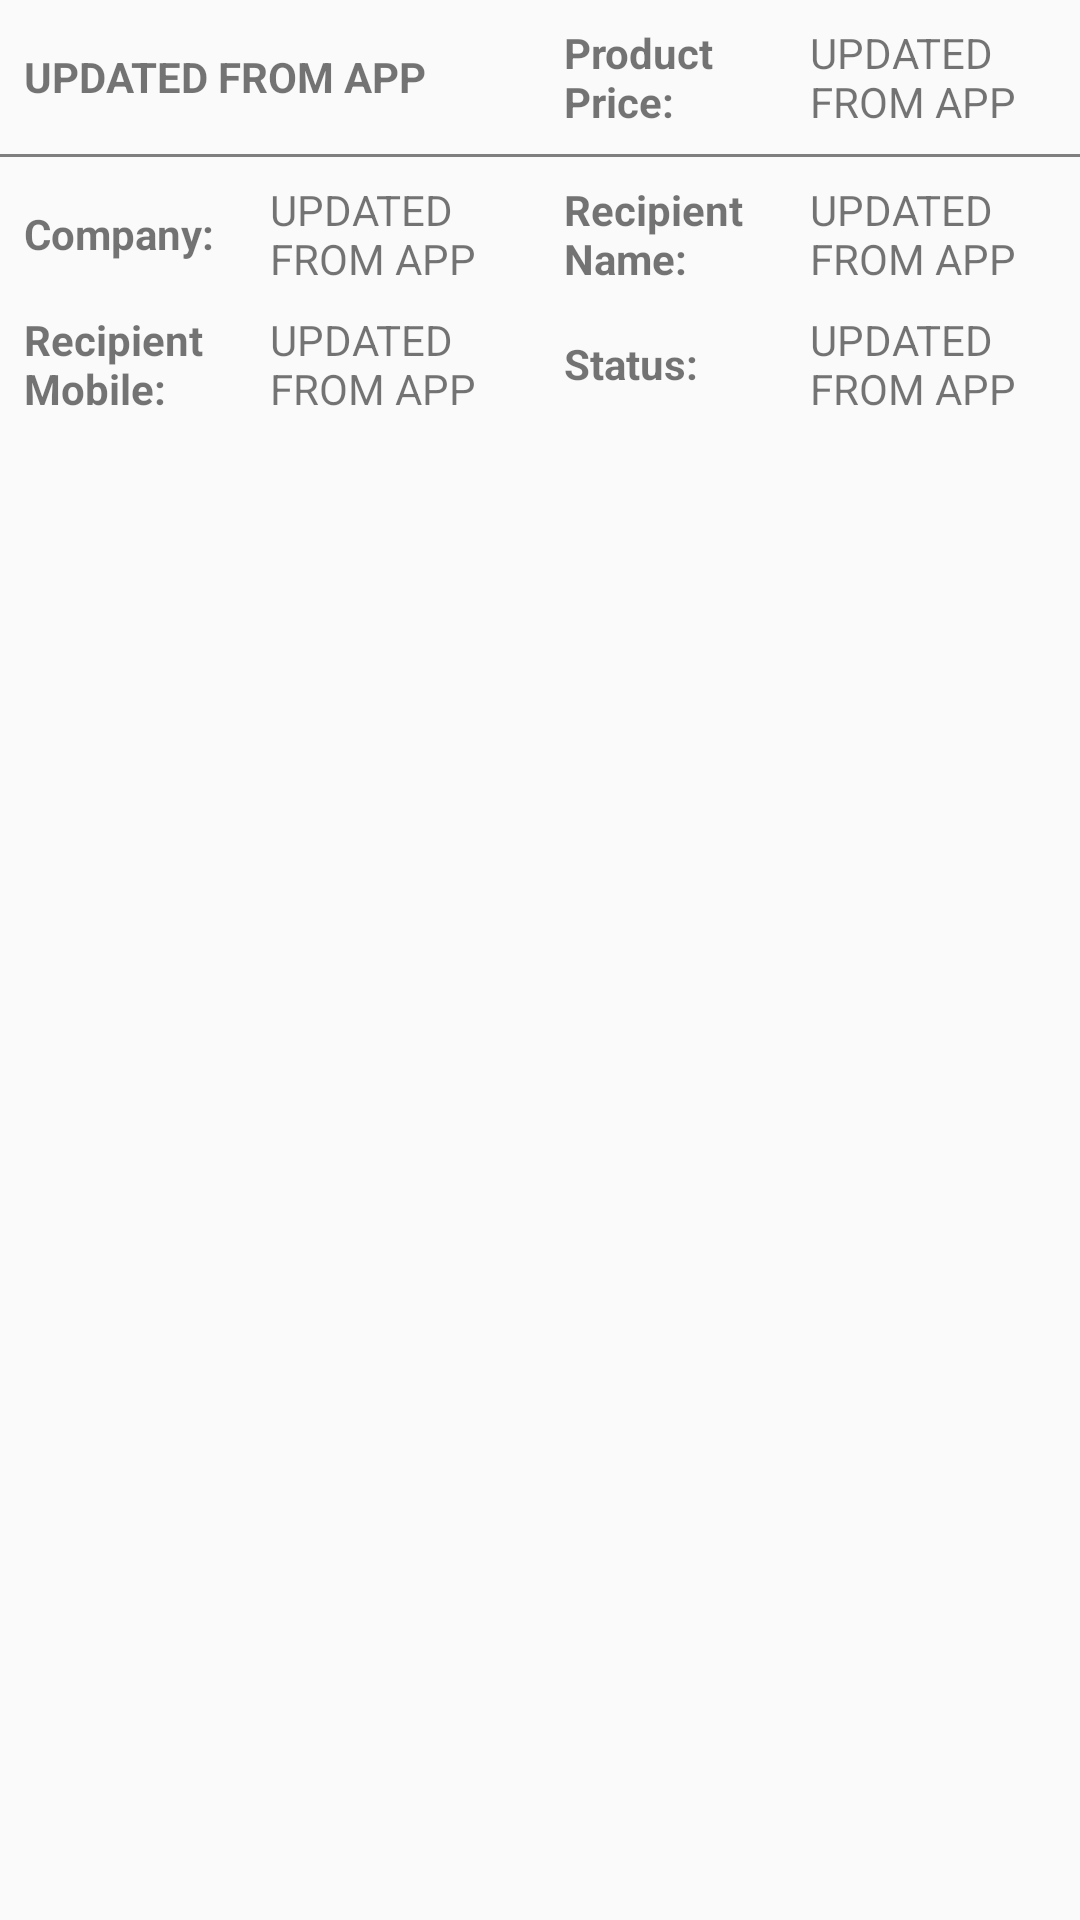

This screen was rendered from an Android layout file. Write that file and the resources it references.
<!-- AndroidManifest.xml: application theme AppTheme -->
<!-- res/layout/item.xml -->
<?xml version="1.0" encoding="utf-8"?>
<LinearLayout xmlns:android="http://schemas.android.com/apk/res/android"
    android:orientation="vertical" android:layout_width="match_parent"
    android:layout_height="wrap_content">

    <LinearLayout
        android:layout_width="match_parent"
        android:layout_height="wrap_content"
        android:orientation="horizontal"
        android:weightSum="2">
        <TextView
            android:id="@+id/tvEcrNumber"
            android:layout_width="0dp"
            android:layout_height="wrap_content"
            android:layout_weight="1"
            android:padding="@dimen/card_margin"
            android:text="@string/testing"
            android:layout_gravity="center"
            android:textStyle="bold"/>

        <TextView
            android:layout_width="0dp"
            android:layout_height="wrap_content"
            android:layout_weight=".5"
            android:paddingTop="@dimen/card_margin"
            android:paddingBottom="@dimen/card_margin"
            android:paddingLeft="@dimen/card_margin"
            android:paddingStart="@dimen/card_margin"
            android:text="@string/product_price_tv"
            android:textStyle="bold"
            android:layout_gravity="center"/>

        <TextView
            android:id="@+id/tvProductPrice"
            android:layout_width="0dp"
            android:layout_height="wrap_content"
            android:layout_weight=".5"
            android:paddingTop="@dimen/card_margin"
            android:paddingBottom="@dimen/card_margin"
            android:paddingRight="@dimen/card_margin"
            android:paddingEnd="@dimen/card_margin"
            android:text="@string/testing"
            android:layout_gravity="center"/>
    </LinearLayout>

    <view
        android:layout_width="match_parent"
        android:layout_height="1dp"
        android:background="@color/black"/>

    <LinearLayout
        android:layout_width="match_parent"
        android:layout_height="wrap_content"
        android:orientation="horizontal"
        android:weightSum="2">
        <TextView
            android:layout_width="0dp"
            android:layout_height="wrap_content"
            android:layout_weight=".5"
            android:paddingTop="@dimen/card_margin"
            android:paddingBottom="@dimen/card_margin"
            android:paddingLeft="@dimen/card_margin"
            android:paddingStart="@dimen/card_margin"
            android:text="@string/company_tv"
            android:textStyle="bold"
            android:layout_gravity="center"/>

        <TextView
            android:id="@+id/tvCompany"
            android:layout_width="0dp"
            android:layout_height="wrap_content"
            android:layout_weight=".5"
            android:paddingTop="@dimen/card_margin"
            android:paddingBottom="@dimen/card_margin"
            android:paddingRight="@dimen/card_margin"
            android:paddingEnd="@dimen/card_margin"
            android:text="@string/testing"
            android:layout_gravity="center"/>

        <TextView
            android:layout_width="0dp"
            android:layout_height="wrap_content"
            android:layout_weight=".5"
            android:paddingTop="@dimen/card_margin"
            android:paddingBottom="@dimen/card_margin"
            android:paddingLeft="@dimen/card_margin"
            android:paddingStart="@dimen/card_margin"
            android:text="@string/recipient_name_tv"
            android:textStyle="bold"
            android:layout_gravity="center"/>

        <TextView
            android:id="@+id/tvReciverName"
            android:layout_width="0dp"
            android:layout_height="wrap_content"
            android:layout_weight=".5"
            android:paddingTop="@dimen/card_margin"
            android:paddingBottom="@dimen/card_margin"
            android:paddingRight="@dimen/card_margin"
            android:paddingEnd="@dimen/card_margin"
            android:text="@string/testing"
            android:layout_gravity="center"/>
    </LinearLayout>

    <LinearLayout
        android:layout_width="match_parent"
        android:layout_height="wrap_content"
        android:orientation="horizontal"
        android:weightSum="2">
        <TextView
            android:layout_width="0dp"
            android:layout_height="wrap_content"
            android:layout_weight=".5"
            android:paddingBottom="@dimen/card_margin"
            android:paddingLeft="@dimen/card_margin"
            android:paddingStart="@dimen/card_margin"
            android:text="@string/recipient_mobile_tv"
            android:textStyle="bold"
            android:layout_gravity="center"/>

        <TextView
            android:id="@+id/tvReceiverMobile"
            android:layout_width="0dp"
            android:layout_height="wrap_content"
            android:layout_weight=".5"
            android:paddingBottom="@dimen/card_margin"
            android:paddingRight="@dimen/card_margin"
            android:paddingEnd="@dimen/card_margin"
            android:text="@string/testing"
            android:layout_gravity="center"/>

        <TextView
            android:layout_width="0dp"
            android:layout_height="wrap_content"
            android:layout_weight=".5"
            android:paddingBottom="@dimen/card_margin"
            android:paddingLeft="@dimen/card_margin"
            android:paddingStart="@dimen/card_margin"
            android:text="@string/status_tv"
            android:textStyle="bold"
            android:layout_gravity="center"/>

        <TextView
            android:id="@+id/tvStatus"
            android:layout_width="0dp"
            android:layout_height="wrap_content"
            android:layout_weight=".5"
            android:paddingBottom="@dimen/card_margin"
            android:paddingRight="@dimen/card_margin"
            android:paddingEnd="@dimen/card_margin"
            android:text="@string/testing"
            android:layout_gravity="center"/>
    </LinearLayout>

</LinearLayout>
<!-- resources referenced by this layout -->
<resources>
  <color name="black">#000000</color>
  <dimen name="card_margin">8dp</dimen>
  <string name="company_tv">Company:</string>
  <string name="product_price_tv">Product Price:</string>
  <string name="recipient_mobile_tv">Recipient Mobile:</string>
  <string name="recipient_name_tv">Recipient Name:</string>
  <string name="status_tv">Status:</string>
  <string name="testing">UPDATED FROM APP</string>
  <style name="AppTheme" parent="Theme.AppCompat.Light.DarkActionBar">
          
          <item name="colorPrimary">@color/colorPrimary</item>
          <item name="colorPrimaryDark">@color/colorPrimaryDark</item>
          <item name="colorAccent">@color/colorAccent</item>
      </style>
  <color name="colorPrimary">#3F51B5</color>
  <color name="colorPrimaryDark">#303F9F</color>
  <color name="colorAccent">#FF4081</color>
</resources>
